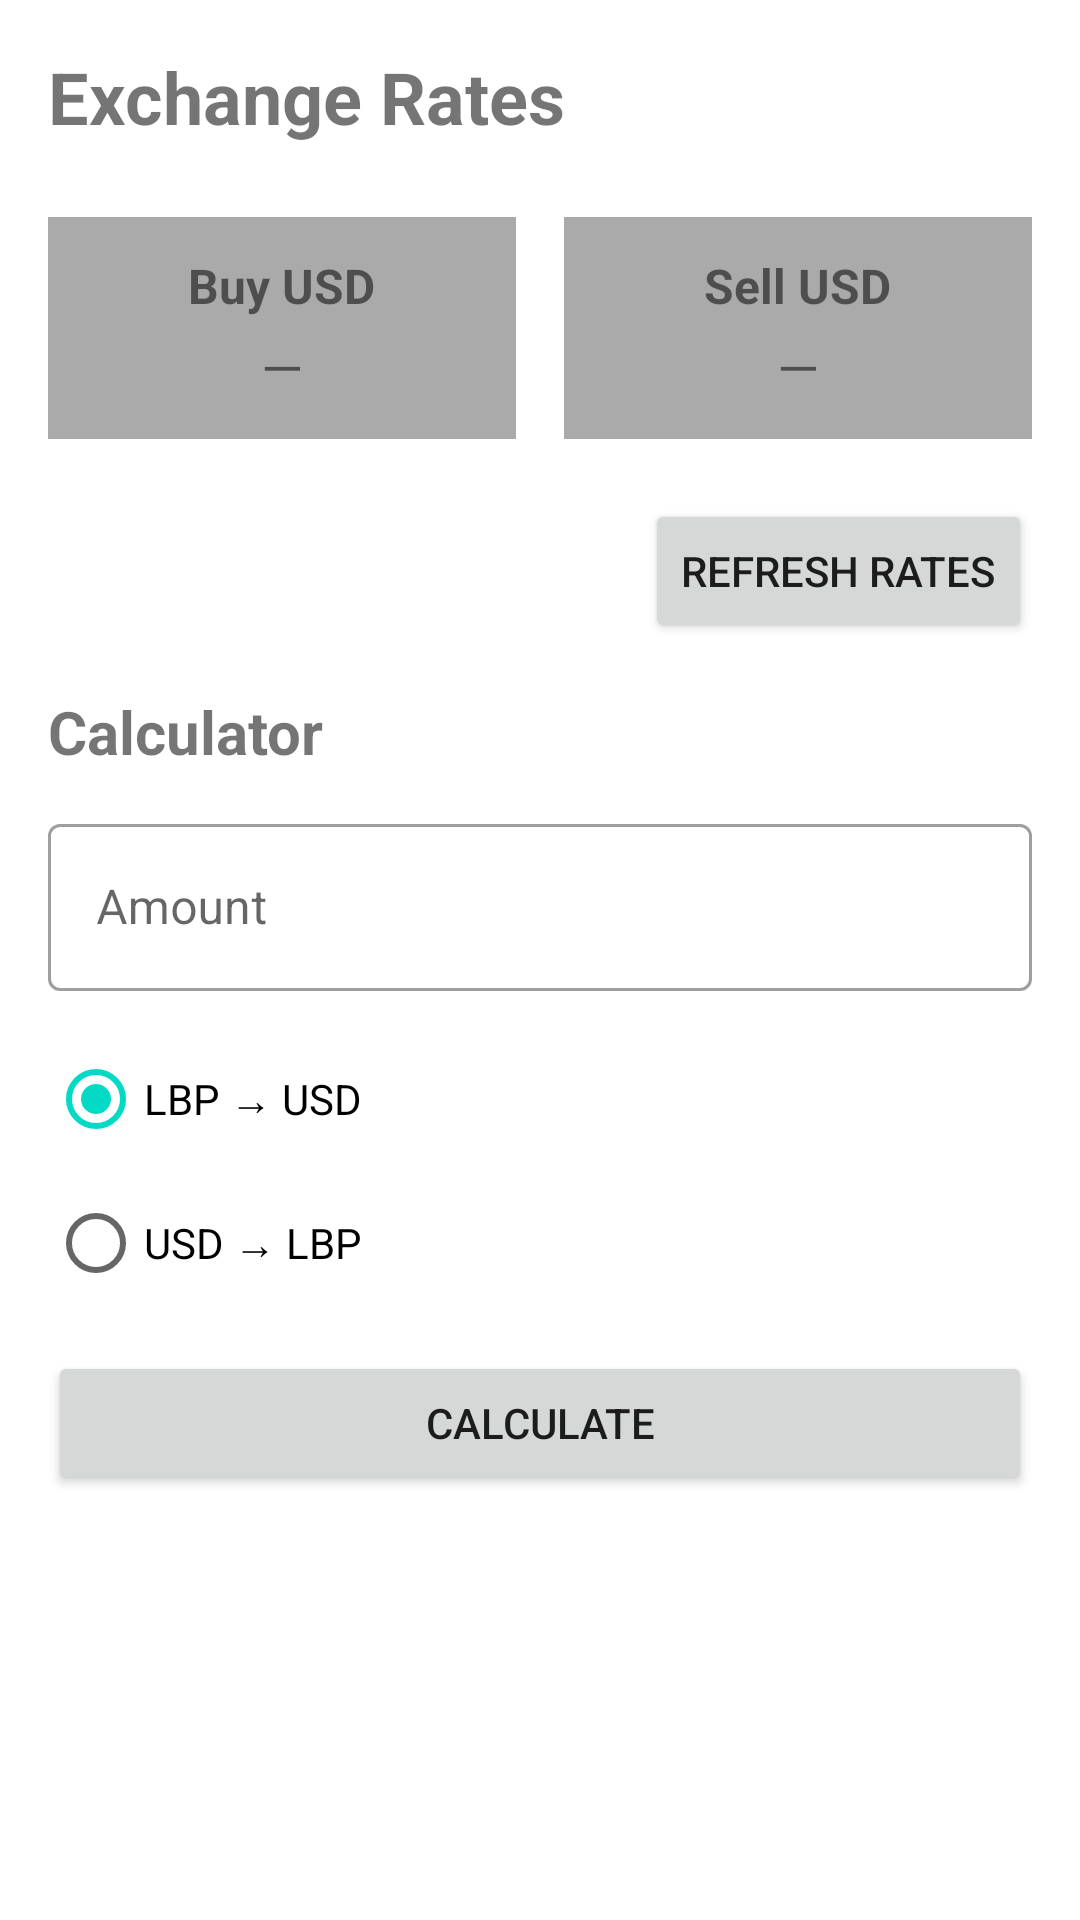

This screen was rendered from an Android layout file. Write that file and the resources it references.
<!-- AndroidManifest.xml: application theme Theme.CurrencyExchange -->
<!-- res/layout/fragment_exchange.xml -->
<?xml version="1.0" encoding="utf-8"?>
<androidx.coordinatorlayout.widget.CoordinatorLayout
    xmlns:android="http://schemas.android.com/apk/res/android"
    xmlns:app="http://schemas.android.com/apk/res-auto"
    android:layout_width="match_parent"
    android:layout_height="match_parent">

    <ScrollView
        android:layout_width="match_parent"
        android:layout_height="match_parent">

        <LinearLayout
            android:layout_width="match_parent"
            android:layout_height="wrap_content"
            android:orientation="vertical"
            android:padding="16dp">

            
            <TextView
                android:layout_width="match_parent"
                android:layout_height="wrap_content"
                android:layout_marginBottom="24dp"
                android:text="Exchange Rates"
                android:textSize="24sp"
                android:textStyle="bold" />

            
            <ProgressBar
                android:id="@+id/progressRates"
                android:layout_width="wrap_content"
                android:layout_height="wrap_content"
                android:layout_gravity="center_horizontal"
                android:visibility="gone" />

            
            <LinearLayout
                android:id="@+id/layoutError"
                android:layout_width="match_parent"
                android:layout_height="wrap_content"
                android:orientation="vertical"
                android:gravity="center"
                android:padding="16dp"
                android:visibility="gone">

                <TextView
                    android:id="@+id/txtErrorMessage"
                    android:layout_width="match_parent"
                    android:layout_height="wrap_content"
                    android:gravity="center"
                    android:textSize="16sp"
                    android:textColor="@android:color/holo_red_dark"
                    android:layout_marginBottom="12dp" />

                <Button
                    android:id="@+id/btnRetry"
                    android:layout_width="wrap_content"
                    android:layout_height="wrap_content"
                    android:text="Retry" />

            </LinearLayout>

            
            <LinearLayout
                android:id="@+id/layoutRates"
                android:layout_width="match_parent"
                android:layout_height="wrap_content"
                android:layout_marginBottom="20dp"
                android:orientation="horizontal">

                <LinearLayout
                    android:id="@+id/vwBuyUsd"
                    android:layout_width="0dp"
                    android:layout_height="wrap_content"
                    android:layout_marginEnd="8dp"
                    android:layout_weight="1"
                    android:background="@android:color/darker_gray"
                    android:gravity="center"
                    android:orientation="vertical"
                    android:padding="12dp">

                    <TextView
                        android:layout_width="wrap_content"
                        android:layout_height="wrap_content"
                        android:text="Buy USD"
                        android:textSize="16sp"
                        android:textStyle="bold" />

                    <TextView
                        android:id="@+id/txtBuyUsdRate"
                        android:layout_width="wrap_content"
                        android:layout_height="wrap_content"
                        android:layout_marginTop="4dp"
                        android:text="—"
                        android:textSize="18sp" />

                </LinearLayout>

                <LinearLayout
                    android:id="@+id/vwSellUsd"
                    android:layout_width="0dp"
                    android:layout_height="wrap_content"
                    android:layout_marginStart="8dp"
                    android:layout_weight="1"
                    android:background="@android:color/darker_gray"
                    android:gravity="center"
                    android:orientation="vertical"
                    android:padding="12dp">

                    <TextView
                        android:layout_width="wrap_content"
                        android:layout_height="wrap_content"
                        android:text="Sell USD"
                        android:textSize="16sp"
                        android:textStyle="bold" />

                    <TextView
                        android:id="@+id/txtSellUsdRate"
                        android:layout_width="wrap_content"
                        android:layout_height="wrap_content"
                        android:layout_marginTop="4dp"
                        android:text="—"
                        android:textSize="18sp" />

                </LinearLayout>

            </LinearLayout>

            
            <Button
                android:id="@+id/btnRefreshRates"
                android:layout_width="wrap_content"
                android:layout_height="wrap_content"
                android:layout_gravity="end"
                android:layout_marginBottom="8dp"
                android:text="Refresh Rates" />

            
            <TextView
                android:layout_width="match_parent"
                android:layout_height="wrap_content"
                android:layout_marginTop="8dp"
                android:layout_marginBottom="12dp"
                android:text="Calculator"
                android:textSize="20sp"
                android:textStyle="bold" />

            <com.google.android.material.textfield.TextInputLayout
                android:id="@+id/tilAmount"
                style="@style/Widget.MaterialComponents.TextInputLayout.OutlinedBox"
                android:layout_width="match_parent"
                android:layout_height="wrap_content"
                android:hint="Amount"
                app:endIconMode="clear_text">

                <com.google.android.material.textfield.TextInputEditText
                    android:id="@+id/txtInptAmount"
                    android:layout_width="match_parent"
                    android:layout_height="wrap_content"
                    android:inputType="numberDecimal" />

            </com.google.android.material.textfield.TextInputLayout>

            <RadioGroup
                android:id="@+id/rdGrpConversionDirection"
                android:layout_width="match_parent"
                android:layout_height="wrap_content"
                android:layout_marginTop="12dp"
                android:orientation="vertical">

                <RadioButton
                    android:id="@+id/rdBtnLbpToUsd"
                    android:layout_width="wrap_content"
                    android:layout_height="wrap_content"
                    android:checked="true"
                    android:text="LBP → USD" />

                <RadioButton
                    android:id="@+id/rdBtnUsdToLbp"
                    android:layout_width="wrap_content"
                    android:layout_height="wrap_content"
                    android:text="USD → LBP" />

            </RadioGroup>

            <Button
                android:id="@+id/btnCalculateExchange"
                android:layout_width="match_parent"
                android:layout_height="wrap_content"
                android:layout_marginTop="12dp"
                android:text="Calculate" />

            <TextView
                android:id="@+id/txtExchangeResult"
                android:layout_width="match_parent"
                android:layout_height="wrap_content"
                android:layout_marginTop="12dp"
                android:textSize="16sp" />

        </LinearLayout>

    </ScrollView>

</androidx.coordinatorlayout.widget.CoordinatorLayout>
<!-- resources referenced by this layout -->
<resources>
  <style name="Theme.CurrencyExchange" parent="Theme.MaterialComponents.DayNight.DarkActionBar">
          <item name="colorPrimary">@color/purple_500</item>
          <item name="colorPrimaryVariant">@color/purple_700</item>
          <item name="colorOnPrimary">@color/white</item>
          <item name="colorSecondary">@color/teal_200</item>
          <item name="colorSecondaryVariant">@color/teal_700</item>
          <item name="colorOnSecondary">@color/black</item>
          <item name="android:statusBarColor">?attr/colorPrimaryVariant</item>
      </style>
  <!-- not gathered from this repository: default colours our renderer supplied (Android Studio template values) -->
  <color name="purple_500">#FF6200EE</color>
  <color name="purple_700">#FF3700B3</color>
  <color name="teal_200">#FF03DAC5</color>
  <color name="teal_700">#FF018786</color>
  <color name="black">#FF000000</color>
  <color name="white">#FFFFFFFF</color>
</resources>
